2-way image classification set "bt4222_project" from GitHub (TarciusW/bt4222_project); label vocabulary: hostile images, non-hostile images.

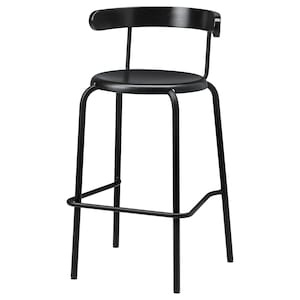
Label: non-hostile images

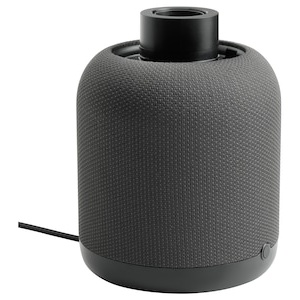
Label: non-hostile images

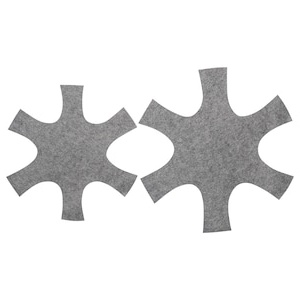
Label: non-hostile images

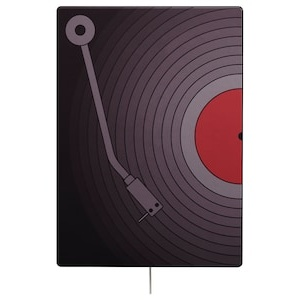
Label: non-hostile images

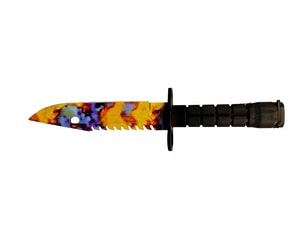
Label: hostile images

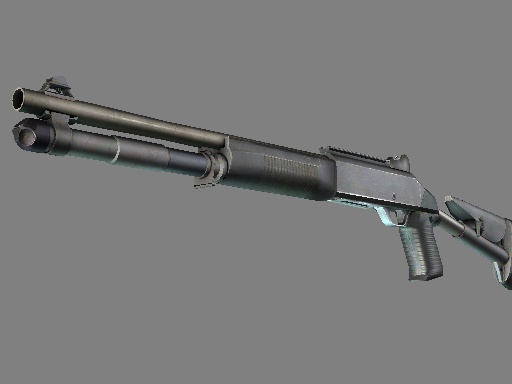
Label: hostile images
